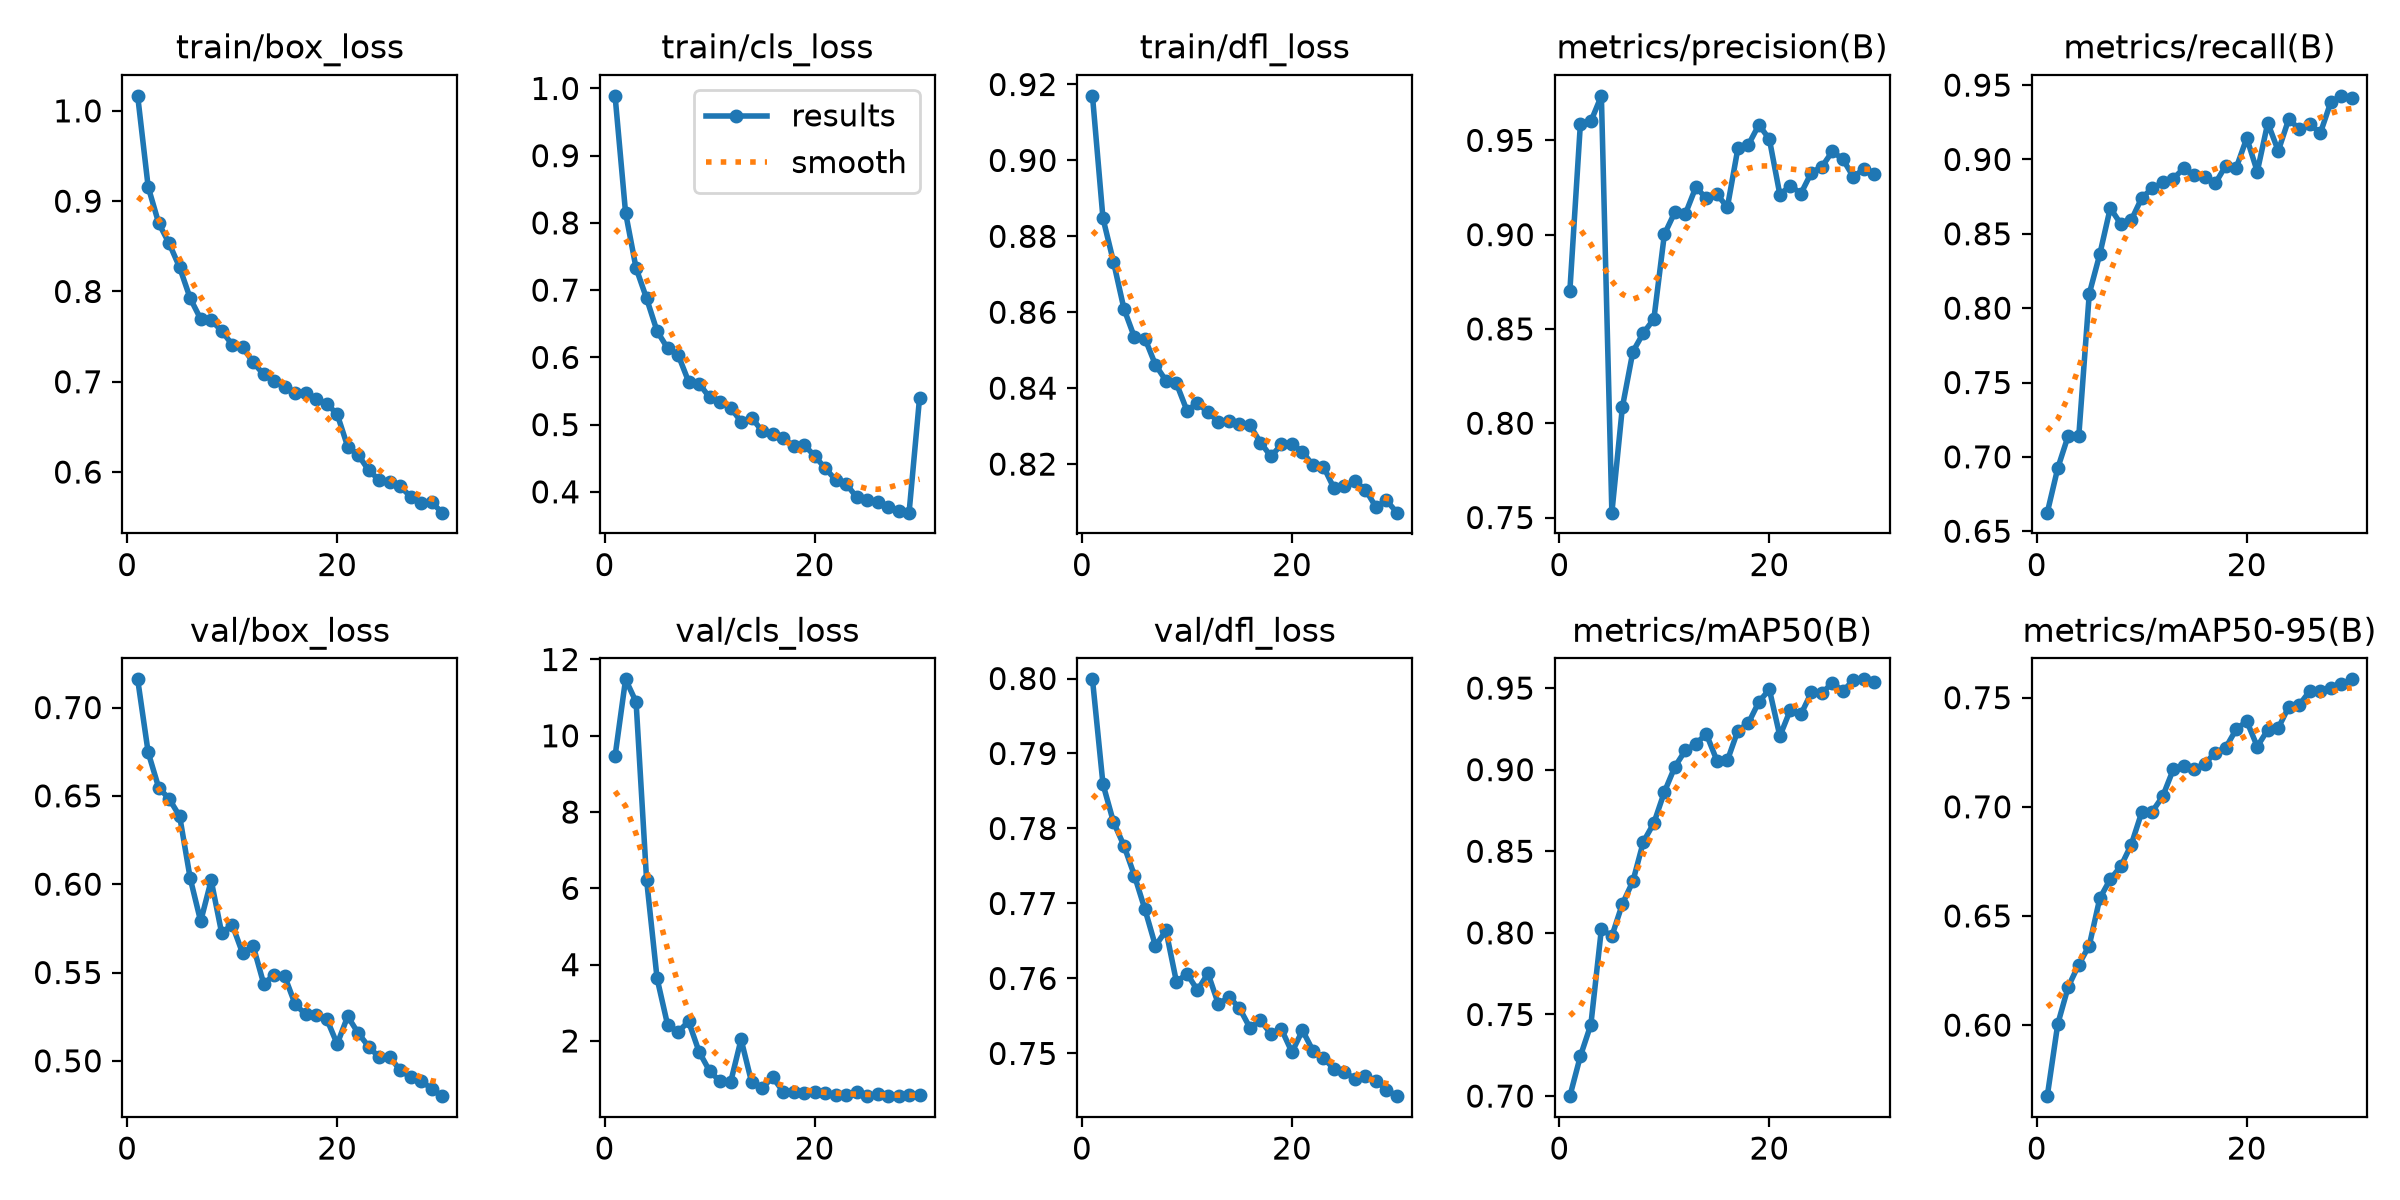

The file beside this chart, header and first rows:
epoch, time, train/box_loss, train/cls_loss, train/dfl_loss, metrics/precision(B), metrics/recall(B), metrics/mAP50(B), metrics/mAP50-95(B), val/box_loss, val/cls_loss, val/dfl_loss, lr/pg0, lr/pg1, lr/pg2
1, 44.86, 1.017, 0.989, 0.917, 0.8703, 0.6625, 0.6999, 0.5675, 0.716, 9.468, 0.7999, 0.0004149, 0.0004149, 0.0004149
2, 91.71, 0.9158, 0.8151, 0.8848, 0.9586, 0.6924, 0.7244, 0.6005, 0.6746, 11.48, 0.7859, 0.0008041, 0.0008041, 0.0008041
3, 138.4, 0.8757, 0.7328, 0.8733, 0.96, 0.7144, 0.7438, 0.6176, 0.6547, 10.89, 0.7809, 0.001166, 0.001166, 0.001166
4, 184.4, 0.8532, 0.6877, 0.8609, 0.9736, 0.7138, 0.8022, 0.6277, 0.6483, 6.231, 0.7777, 0.001126, 0.001126, 0.001126
5, 230.1, 0.8266, 0.639, 0.8534, 0.7526, 0.8097, 0.798, 0.6365, 0.6385, 3.641, 0.7737, 0.001085, 0.001085, 0.001085
6, 278.1, 0.7925, 0.6138, 0.8531, 0.8085, 0.8362, 0.8177, 0.6581, 0.6034, 2.425, 0.7692, 0.001044, 0.001044, 0.001044
7, 323.6, 0.7694, 0.604, 0.8461, 0.8379, 0.8673, 0.8316, 0.6668, 0.579, 2.235, 0.7643, 0.001002, 0.001002, 0.001002
8, 371.9, 0.768, 0.5641, 0.842, 0.8478, 0.8567, 0.8558, 0.6727, 0.6022, 2.513, 0.7664, 0.0009612, 0.0009612, 0.0009612
9, 421.5, 0.7565, 0.5611, 0.8412, 0.8552, 0.8592, 0.8673, 0.6827, 0.5724, 1.717, 0.7595, 0.00092, 0.00092, 0.00092
10, 473.2, 0.7411, 0.5403, 0.8341, 0.9002, 0.8741, 0.8863, 0.6976, 0.5771, 1.213, 0.7606, 0.0008787, 0.0008787, 0.0008787
11, 523.8, 0.738, 0.5333, 0.8361, 0.9119, 0.8806, 0.9018, 0.6978, 0.5608, 0.9392, 0.7584, 0.0008375, 0.0008375, 0.0008375
12, 576.4, 0.7216, 0.5252, 0.8336, 0.911, 0.8845, 0.9118, 0.7049, 0.5651, 0.9107, 0.7607, 0.0007962, 0.0007962, 0.0007962
13, 631, 0.708, 0.5045, 0.8312, 0.9253, 0.8871, 0.916, 0.7171, 0.5437, 2.04, 0.7565, 0.000755, 0.000755, 0.000755
14, 683.8, 0.7006, 0.5104, 0.8312, 0.9192, 0.894, 0.9218, 0.7186, 0.5485, 0.9223, 0.7576, 0.0007137, 0.0007137, 0.0007137
15, 738.5, 0.6942, 0.4905, 0.8306, 0.9215, 0.8893, 0.9056, 0.7173, 0.5478, 0.7538, 0.756, 0.0006725, 0.0006725, 0.0006725
16, 793.8, 0.6878, 0.4853, 0.8302, 0.9145, 0.8883, 0.9056, 0.7197, 0.532, 1.053, 0.7534, 0.0006312, 0.0006312, 0.0006312
17, 848.6, 0.6875, 0.4798, 0.8257, 0.9457, 0.8839, 0.924, 0.7249, 0.5263, 0.6719, 0.7544, 0.00059, 0.00059, 0.00059
18, 903.3, 0.6806, 0.4684, 0.822, 0.9476, 0.8959, 0.9285, 0.7271, 0.5262, 0.6618, 0.7526, 0.0005487, 0.0005487, 0.0005487
19, 957.8, 0.6757, 0.4699, 0.8252, 0.9582, 0.8944, 0.9415, 0.7356, 0.5238, 0.635, 0.7532, 0.0005075, 0.0005075, 0.0005075
20, 1012, 0.6641, 0.4535, 0.8253, 0.9506, 0.9144, 0.9492, 0.7392, 0.5095, 0.6532, 0.7502, 0.0004662, 0.0004662, 0.0004662
21, 1070, 0.6282, 0.4354, 0.8232, 0.9212, 0.8919, 0.9206, 0.7276, 0.5252, 0.6369, 0.7531, 0.000425, 0.000425, 0.000425
22, 1123, 0.6191, 0.4179, 0.8197, 0.926, 0.9246, 0.9367, 0.7353, 0.5157, 0.5955, 0.7504, 0.0003837, 0.0003837, 0.0003837
23, 1177, 0.6019, 0.412, 0.8194, 0.9218, 0.9058, 0.9338, 0.7361, 0.508, 0.5936, 0.7494, 0.0003425, 0.0003425, 0.0003425
24, 1232, 0.5912, 0.3921, 0.8136, 0.9329, 0.9272, 0.9473, 0.7458, 0.502, 0.6587, 0.7479, 0.0003012, 0.0003012, 0.0003012
25, 1285, 0.5893, 0.3883, 0.8141, 0.936, 0.9204, 0.9467, 0.7467, 0.5021, 0.5522, 0.7475, 0.00026, 0.00026, 0.00026
26, 1340, 0.5842, 0.3853, 0.8155, 0.9442, 0.9241, 0.9534, 0.7531, 0.4948, 0.5994, 0.7467, 0.0002188, 0.0002188, 0.0002188
27, 1397, 0.5726, 0.3769, 0.8133, 0.94, 0.9176, 0.9481, 0.7532, 0.4906, 0.5553, 0.7469, 0.0001775, 0.0001775, 0.0001775
28, 1457, 0.5652, 0.3712, 0.8087, 0.9306, 0.9385, 0.9549, 0.7542, 0.4887, 0.558, 0.7463, 0.0001363, 0.0001363, 0.0001363
29, 1516, 0.5664, 0.369, 0.8104, 0.9349, 0.9428, 0.9554, 0.7561, 0.4841, 0.5789, 0.7452, 9.5e-05, 9.5e-05, 9.5e-05
30, 1569, 0.555, 0.54, 0.8072, 0.932, 0.9414, 0.9537, 0.7584, 0.48, 0.578, 0.7443, 5.375e-05, 5.375e-05, 5.375e-05
